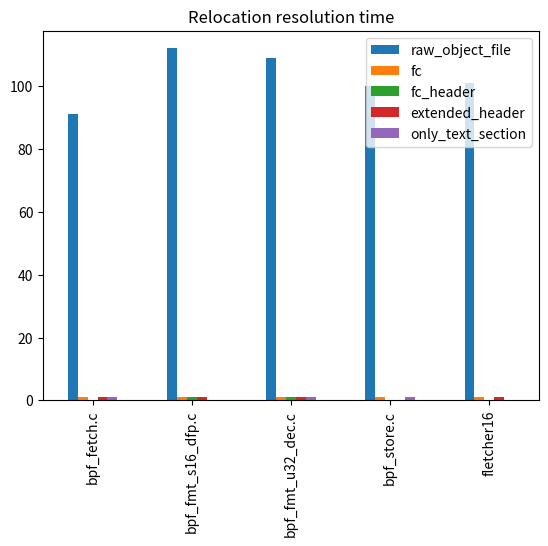
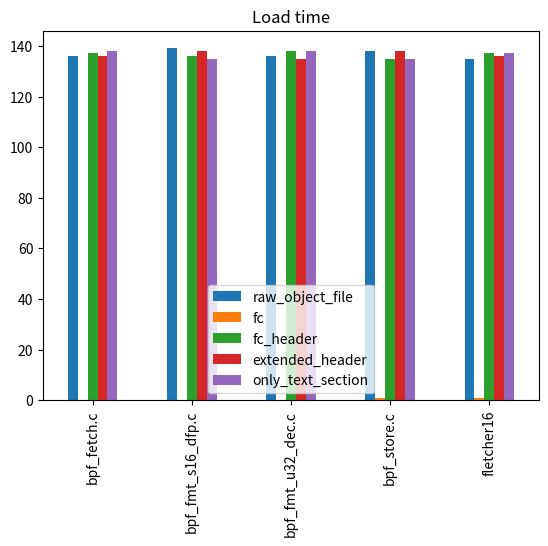
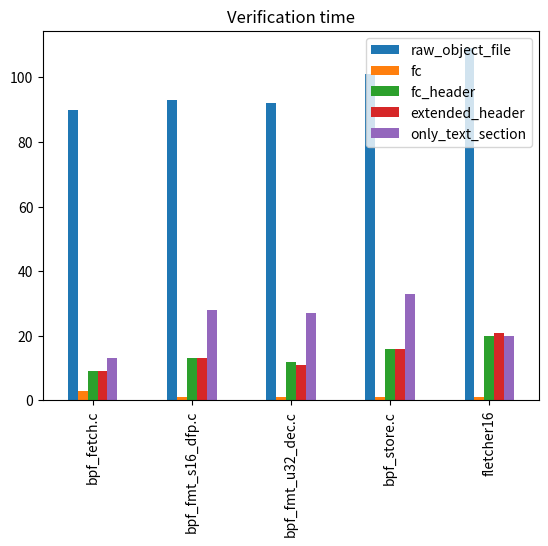
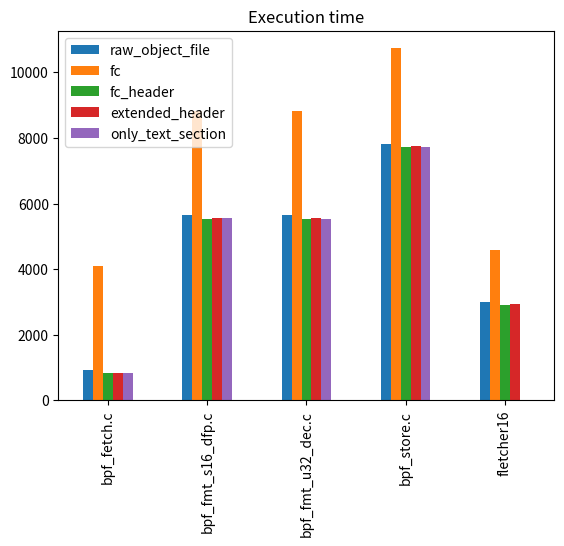
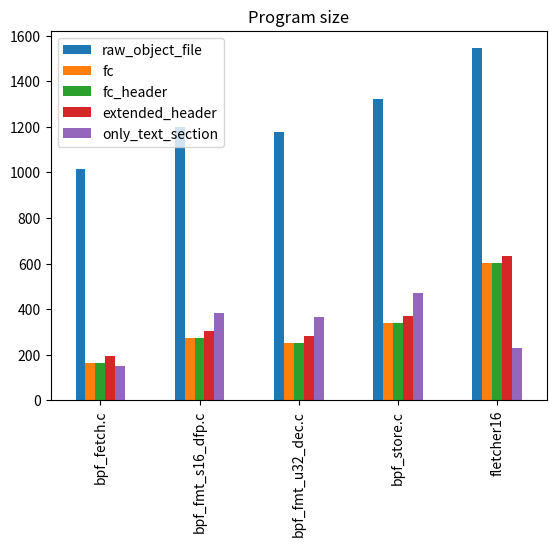

Here is the Python script that generated these plots, in order:
import pandas as pd
import matplotlib.pyplot as plt
from collections import defaultdict


def old_bench():
    results = open("results2.txt", "r")

    message_sizes = []
    rbpf_times = []
    femtocontainer_times = []

    for i, line in enumerate(results.read().strip().split("\n")):
        parts = line.split(" ")
        rbpf_time = int(parts[1].rstrip(parts[1][-1]))
        femtocontainer_time = int(parts[3].rstrip(parts[3][-1]))
        rbpf_times.append(rbpf_time)
        femtocontainer_times.append(femtocontainer_time)
        message_sizes.append(128 * (i + 1))

    print(message_sizes)
    print(rbpf_times)
    print(femtocontainer_times)
    plt.plot(message_sizes, rbpf_times, label="rBPF")
    plt.scatter(
        message_sizes,
        rbpf_times,
    )
    plt.plot(message_sizes, femtocontainer_times, label="Femto-Containers")
    plt.scatter(message_sizes, femtocontainer_times)
    plt.xticks(message_sizes)
    plt.xlabel("Message Size [B]")
    plt.ylabel("Execution Time [us]")
    plt.legend()
    plt.show()


def plots_benchmark2():

    extended_interpreter_results = [
        (80, 728),
        (160, 1435),
        (320, 2849),
        (640, 5674),
        (1280, 11328),
        (2560, 22634),
    ]

    fc_interpreter_results = [
        (80, 323),
        (160, 641),
        (320, 1275),
        (640, 2545),
        (1280, 5083),
        (2560, 10159),
    ]

    jit_results = [(80, 18), (160, 36), (320, 70), (640, 139), (1280, 278), (2560, 554)]

    native_results = [
        (80, 15),
        (160, 29),
        (320, 57),
        (640, 114),
        (1280, 226),
        (2560, 451),
    ]

    raw_object_file_results = [
        (80, 1053),
        (160, 1988),
        (320, 3860),
        (640, 7604),
        (1280, 15092),
        (2560, 30066),
    ]

    message_sizes, _ = zip(*extended_interpreter_results)

    plt.plot(message_sizes, list(zip(*extended_interpreter_results))[1])
    plt.scatter(
        message_sizes,
        list(zip(*extended_interpreter_results))[1],
        label="Extended Interpreter",
    )
    plt.plot(message_sizes, list(zip(*fc_interpreter_results))[1])
    plt.scatter(
        message_sizes,
        list(zip(*fc_interpreter_results))[1],
        label="Femto-Containers Interpreter",
    )
    plt.plot(message_sizes, list(zip(*raw_object_file_results))[1])
    plt.scatter(
        message_sizes,
        list(zip(*raw_object_file_results))[1],
        label="Raw Object File Interpreter",
    )
    plt.plot(message_sizes, list(zip(*native_results))[1])
    plt.scatter(message_sizes, list(zip(*native_results))[1], label="Native")
    plt.plot(message_sizes, list(zip(*jit_results))[1])
    plt.scatter(message_sizes, list(zip(*jit_results))[1], label="JIT")
    plt.xticks(message_sizes)
    plt.xlabel("Message Size [B]")
    plt.ylabel("Execution Time [us]")
    plt.xscale("log")
    plt.legend()
    plt.show()


def plots_benchmark_overhead_investigation():

    extended_interpreter_results = [
        (80, 46),
        (160, 35),
        (320, 50),
        (640, 73),
        (1280, 169),
        (2560, 227),
    ]

    fc_interpreter_results = [
        (80, 7),
        (160, 12),
        (320, 17),
        (640, 28),
        (1280, 80),
        (2560, 135),
    ]

    raw_object_file_results = [
        (80, 23),
        (160, 36),
        (320, 45),
        (640, 158),
        (1280, 140),
        (2560, 266),
    ]

    message_sizes, _ = zip(*extended_interpreter_results)
    print(message_sizes)

    plt.plot(message_sizes, list(zip(*extended_interpreter_results))[1])
    plt.scatter(
        message_sizes,
        list(zip(*extended_interpreter_results))[1],
        label="Extended Interpreter",
    )
    plt.plot(message_sizes, list(zip(*fc_interpreter_results))[1])
    plt.scatter(
        message_sizes,
        list(zip(*fc_interpreter_results))[1],
        label="Femto-Containers Interpreter",
    )
    plt.plot(message_sizes, list(zip(*raw_object_file_results))[1])
    plt.scatter(
        message_sizes,
        list(zip(*raw_object_file_results))[1],
        label="Raw Object File Interpreter",
    )
    plt.xlabel("Message Size [B]")
    plt.ylabel("Execution Time [us]")
    plt.xticks(message_sizes, message_sizes)
    plt.xscale("log")
    plt.legend()
    plt.show()


def plots_examples():
    fc_results = [
        {"reloc": 1, "load": 0, "verif": 3, "exec": 4099, "prog": 162, "result": 0},
        {"reloc": 1, "load": 0, "verif": 1, "exec": 8815, "prog": 274, "result": 5},
        {"reloc": 1, "load": 0, "verif": 1, "exec": 8810, "prog": 250, "result": 5},
        {"reloc": 1, "load": 1, "verif": 1, "exec": 10728, "prog": 338, "result": 1234},
        {"reloc": 1, "load": 1, "verif": 1, "exec": 4576, "prog": 602, "result": 32742},
    ]

    raw_object_file_results = [
        {"reloc": 91, "load": 136, "verif": 90, "exec": 934, "prog": 1016, "result": 0},
        {
            "reloc": 112,
            "load": 139,
            "verif": 93,
            "exec": 5648,
            "prog": 1200,
            "result": 5,
        },
        {
            "reloc": 109,
            "load": 136,
            "verif": 92,
            "exec": 5648,
            "prog": 1176,
            "result": 5,
        },
        {
            "reloc": 100,
            "load": 138,
            "verif": 101,
            "exec": 7824,
            "prog": 1320,
            "result": 1234,
        },
        {
            "reloc": 101,
            "load": 135,
            "verif": 109,
            "exec": 3014,
            "prog": 1544,
            "result": 32742,
        },
    ]

    fc_header_results = [
        {"reloc": 0, "load": 137, "verif": 9, "exec": 827, "prog": 162, "result": 0},
        {"reloc": 1, "load": 136, "verif": 13, "exec": 5534, "prog": 274, "result": 5},
        {"reloc": 1, "load": 138, "verif": 12, "exec": 5539, "prog": 250, "result": 5},
        {
            "reloc": 0,
            "load": 135,
            "verif": 16,
            "exec": 7717,
            "prog": 338,
            "result": 1234,
        },
        {
            "reloc": 0,
            "load": 137,
            "verif": 20,
            "exec": 2912,
            "prog": 602,
            "result": 32742,
        },
    ]

    extended_header_results = [
        {"reloc": 1, "load": 136, "verif": 9, "exec": 840, "prog": 194, "result": 0},
        {"reloc": 1, "load": 138, "verif": 13, "exec": 5553, "prog": 306, "result": 5},
        {"reloc": 1, "load": 135, "verif": 11, "exec": 5555, "prog": 282, "result": 5},
        {
            "reloc": 0,
            "load": 138,
            "verif": 16,
            "exec": 7739,
            "prog": 370,
            "result": 1234,
        },
        {
            "reloc": 1,
            "load": 136,
            "verif": 21,
            "exec": 2927,
            "prog": 634,
            "result": 32742,
        },
    ]

    only_text_section_results = [
        {"reloc": 1, "load": 138, "verif": 13, "exec": 824, "prog": 152, "result": 0},
        {"reloc": 0, "load": 135, "verif": 28, "exec": 5552, "prog": 384, "result": 5},
        {"reloc": 1, "load": 138, "verif": 27, "exec": 5543, "prog": 368, "result": 5},
        {
            "reloc": 1,
            "load": 135,
            "verif": 33,
            "exec": 7733,
            "prog": 472,
            "result": 1234,
        },
        {"reloc": 0, "load": 137, "verif": 20, "exec": 16, "prog": 232, "result": 0},
    ]

    jit_results = [
        {
            "prog_size": 1016,
            "jit_prog_size": 100,
            "jit_comp_time": 307,
            "run_time": 3,
            "result": 0,
        },
        {
            "prog_size": 1200,
            "jit_prog_size": 124,
            "jit_comp_time": 341,
            "run_time": 5,
            "result": 134279611,
        },
        {
            "prog_size": 1176,
            "jit_prog_size": 120,
            "jit_comp_time": 343,
            "run_time": 4,
            "result": 5,
        },
        {
            "prog_size": 1320,
            "jit_prog_size": 200,
            "jit_comp_time": 385,
            "run_time": 7,
            "result": 1234,
        },
        {
            "prog_size": 1544,
            "jit_prog_size": 470,
            "jit_comp_time": 366,
            "run_time": 72,
            "result": 32742,
        },
    ]
    all_results = [
        raw_object_file_results,
        fc_results,
        fc_header_results,
        extended_header_results,
        only_text_section_results,
    ]
    columns = [
        "raw_object_file",
        "fc",
        "fc_header",
        "extended_header",
        "only_text_section",
    ]

    test_programs = [
        "bpf_fetch.c",
        "bpf_fmt_s16_dfp.c",
        "bpf_fmt_u32_dec.c",
        "bpf_store.c",
        "fletcher16",
    ]

    metrics = ["reloc", "load", "verif", "exec", "prog"]
    titles = {"reloc": "Relocation resolution time", "load": "Load time", "verif": "Verification time", "exec": "Execution time", "prog": "Program size"}
    for metric in metrics:
        data = defaultdict(lambda: [])
        for i, column in enumerate(columns):
            for j, prog in enumerate(test_programs):
                data[column].append(all_results[i][j][metric])

        _df = pd.DataFrame(data, columns=columns, index=test_programs)
        _df.plot.bar(title=titles[metric])


    plt.show()


if __name__ == "__main__":
    plots_examples()
